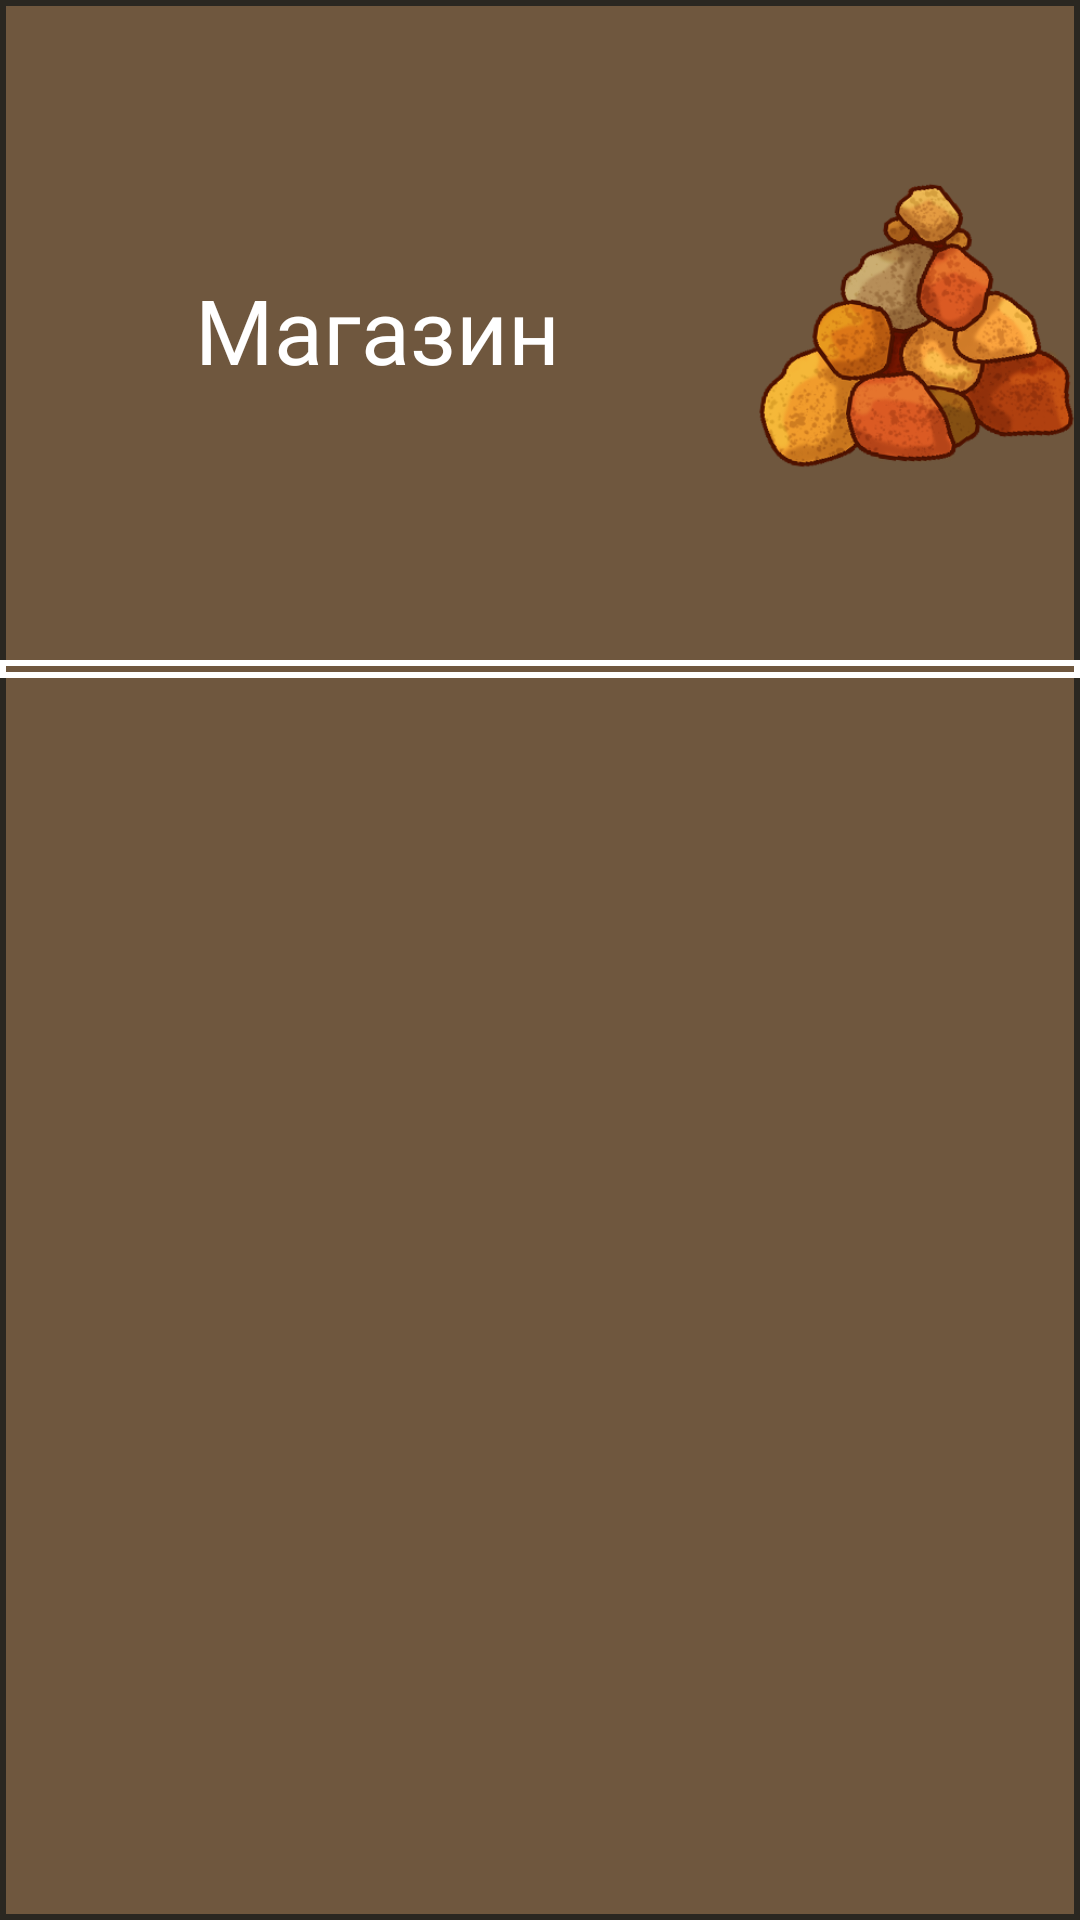

Produce the Android XML layout that renders to this screen, including the resource entries it uses.
<!-- AndroidManifest.xml: application theme Theme.GreenLife -->
<!-- res/layout/magazin_layout.xml -->
<?xml version="1.0" encoding="utf-8"?>
<layout xmlns:tools="http://schemas.android.com/tools"
    xmlns:android="http://schemas.android.com/apk/res/android"
    xmlns:app="http://schemas.android.com/apk/res-auto">

    <data>
        <import type="android.view.View"/>
        <variable
            name="viewModel"
            type="com.example.greenlife.ui.minigame.MiniGameViewModel" />
    </data>

    <LinearLayout
        android:background="@drawable/magazin_custom"
        android:layout_width="match_parent"
        android:layout_height="wrap_content"
        android:orientation="vertical">


        <LinearLayout
            android:layout_width="match_parent"
            android:layout_height="220dp"
            android:orientation="horizontal">

            <TextView
                android:layout_width="wrap_content"
                android:layout_height="wrap_content"
                android:text="Магазин"
                android:gravity="center"
                android:textSize="30dp"
                android:textColor="@color/white"
                android:fontFamily="@font/font1"
                android:layout_gravity="center"
                android:layout_weight="1.2"/>

            <androidx.constraintlayout.widget.ConstraintLayout
                android:layout_width="wrap_content"
                android:layout_height="wrap_content"
                android:layout_weight="1">

                <ImageView
                    android:id="@+id/imageView2"
                    android:layout_width="0dp"
                    android:layout_height="wrap_content"
                    app:layout_constraintBottom_toBottomOf="parent"
                    app:layout_constraintEnd_toEndOf="parent"
                    app:layout_constraintStart_toStartOf="parent"
                    app:layout_constraintTop_toTopOf="parent"
                    app:srcCompat="@drawable/pollen" />

                <TextView
                    android:id="@+id/pollenInt"
                    android:layout_width="wrap_content"
                    android:layout_height="wrap_content"
                    android:textColor="@color/white"
                    android:textSize="16dp"
                    tools:layout_editor_absoluteX="33dp"
                    app:layout_constraintBottom_toBottomOf="@+id/imageView2"
                    app:layout_constraintEnd_toEndOf="@+id/imageView2"
                    app:layout_constraintStart_toStartOf="@+id/imageView2"
                    app:layout_constraintTop_toTopOf="@+id/imageView2"
                    tools:layout_editor_absoluteY="50dp" />

            </androidx.constraintlayout.widget.ConstraintLayout>

        </LinearLayout>

        <View
            android:id="@+id/view4"
            android:layout_width="match_parent"
            android:layout_height="6dp"
            android:background="@drawable/customization_lin" />

        <androidx.recyclerview.widget.RecyclerView
            android:id="@+id/list"
            android:layout_width="match_parent"
            android:layout_height="wrap_content" />
    </LinearLayout>

</layout>
<!-- resources referenced by this layout -->
<resources>
  <color name="white">#FFFFFFFF</color>
  <!-- drawable customization_lin (drawable) -->
  <?xml version="1.0" encoding="utf-8"?>
  <selector xmlns:android="http://schemas.android.com/apk/res/android">
  <item>
      <shape android:shape="rectangle">
          <stroke android:color="@color/white" android:width="2dp"/>
      </shape>
  </item>
  </selector>
  <!-- drawable magazin_custom (drawable) -->
  <?xml version="1.0" encoding="utf-8"?>
  <selector xmlns:android="http://schemas.android.com/apk/res/android">
      <item>
          <shape android:shape="rectangle">
              <solid android:color="@color/kor"/>
              <stroke android:color="@color/kor1" android:width="2dp"/>
          </shape>
      </item>
  </selector>
  <!-- drawable pollen: png bitmap (drawable, 89232 bytes) -->
  <style name="Theme.GreenLife" parent="Theme.MaterialComponents.DayNight.NoActionBar">
          
          <item name="colorPrimary">@color/purple_500</item>
          <item name="colorPrimaryVariant">@color/purple_700</item>
          <item name="colorOnPrimary">@color/white</item>
          
          <item name="colorSecondary">@color/teal_200</item>
          <item name="colorSecondaryVariant">@color/teal_700</item>
          <item name="colorOnSecondary">@color/black</item>
          
          <item name="android:statusBarColor">?attr/colorPrimaryVariant</item>
          
          <item name="android:windowFullscreen">true</item>
      </style>
  <color name="kor">#6F573E</color>
  <color name="kor1">#2A2721</color>
  <color name="purple_500">#FF6200EE</color>
  <color name="purple_700">#FF3700B3</color>
  <color name="teal_200">#FF03DAC5</color>
  <color name="teal_700">#FF018786</color>
  <color name="black">#FF000000</color>
</resources>
